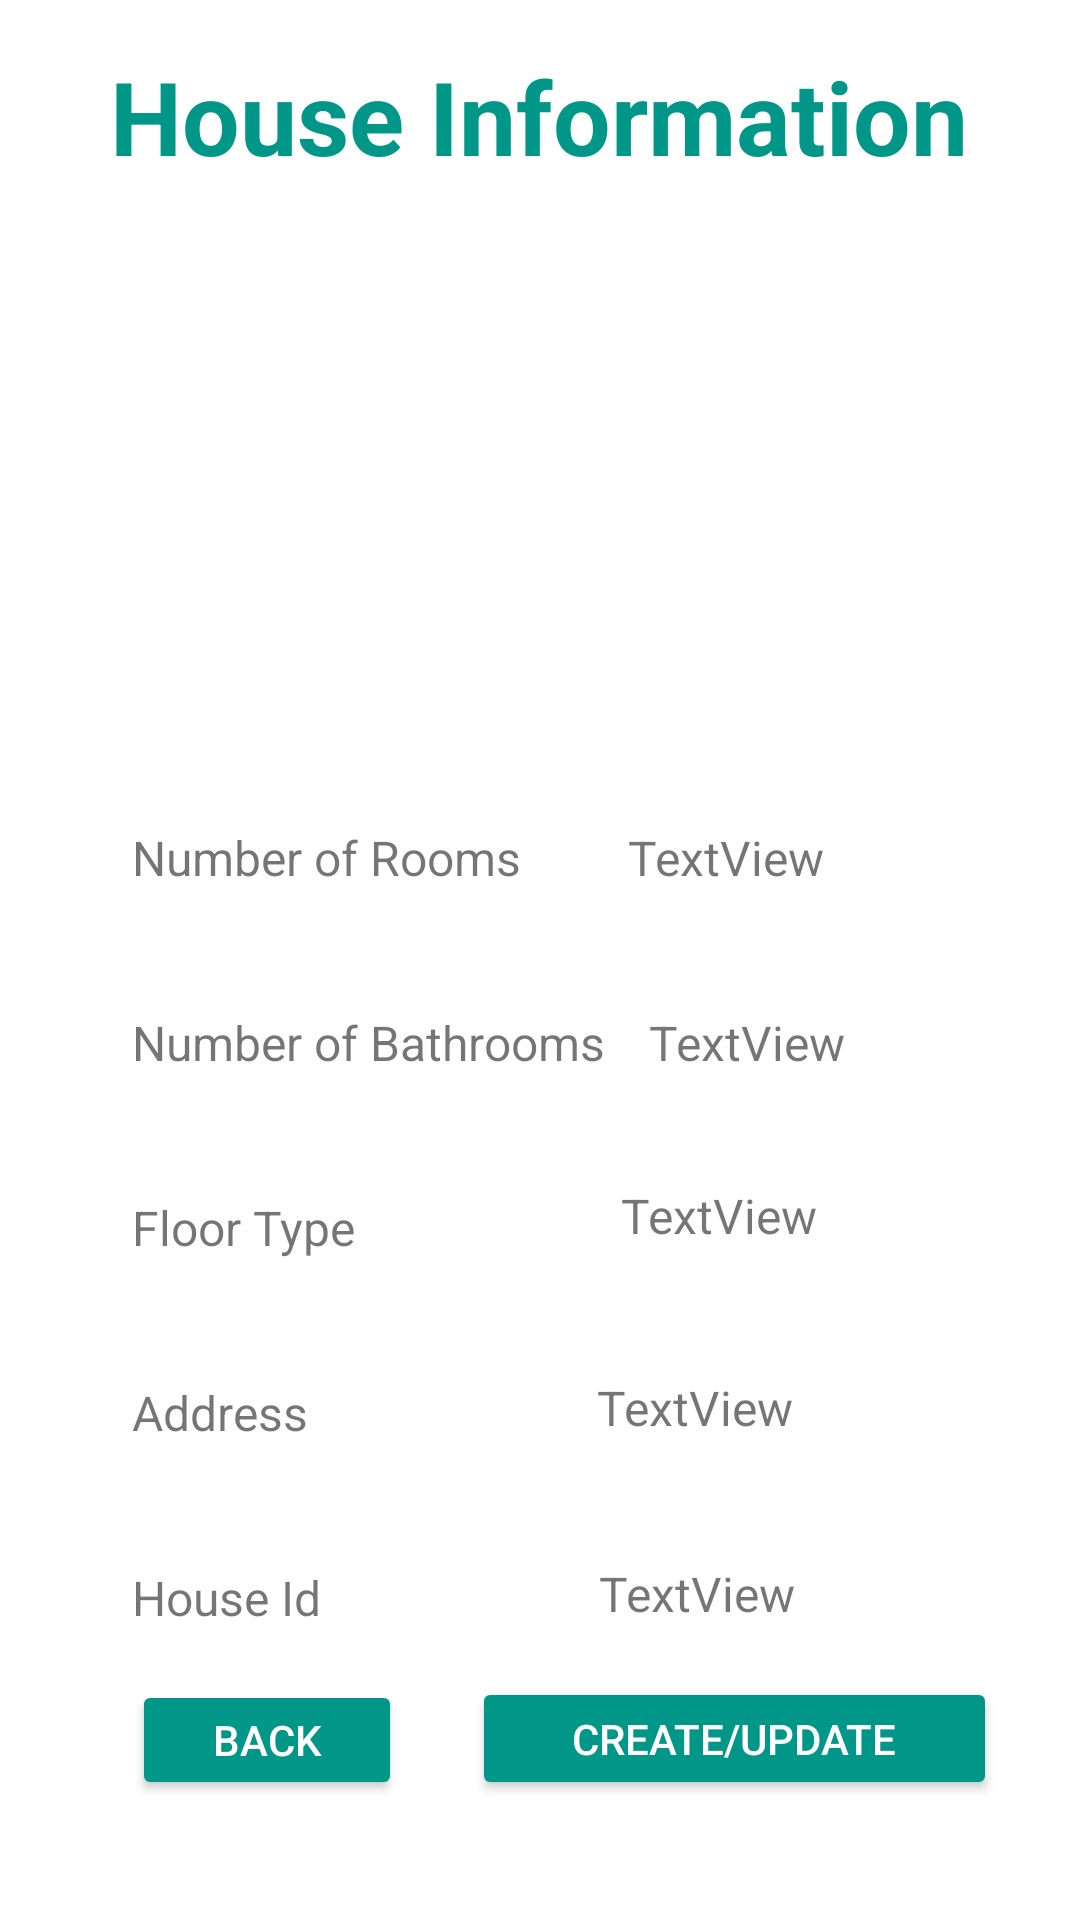

Android layout source for this screen:
<!-- AndroidManifest.xml: application theme Theme.CleanHome -->
<!-- res/layout/activity_view_house_information.xml -->
<?xml version="1.0" encoding="utf-8"?>
<androidx.constraintlayout.widget.ConstraintLayout xmlns:android="http://schemas.android.com/apk/res/android"
    xmlns:app="http://schemas.android.com/apk/res-auto"
    xmlns:tools="http://schemas.android.com/tools"
    android:layout_width="match_parent"
    android:layout_height="match_parent"
    tools:context=".ViewHouseInformationActivity">

    <TextView
        android:id="@+id/textView34"
        android:layout_width="wrap_content"
        android:layout_height="wrap_content"
        android:layout_marginTop="16dp"
        android:text="House Information"
        android:textColor="#009688"
        android:textSize="34sp"
        android:textStyle="bold"
        app:layout_constraintEnd_toEndOf="parent"
        app:layout_constraintHorizontal_bias="0.496"
        app:layout_constraintStart_toStartOf="parent"
        app:layout_constraintTop_toTopOf="parent" />

    <TextView
        android:id="@+id/textView28"
        android:layout_width="wrap_content"
        android:layout_height="wrap_content"
        android:layout_marginStart="44dp"
        android:layout_marginTop="40dp"
        android:text="House Id"
        android:textSize="16sp"
        app:layout_constraintStart_toStartOf="parent"
        app:layout_constraintTop_toBottomOf="@+id/textView27" />

    <TextView
        android:id="@+id/textView26"
        android:layout_width="wrap_content"
        android:layout_height="wrap_content"
        android:layout_marginStart="44dp"
        android:layout_marginTop="40dp"
        android:text="Floor Type"
        android:textSize="16sp"
        app:layout_constraintStart_toStartOf="parent"
        app:layout_constraintTop_toBottomOf="@+id/textView25" />

    <TextView
        android:id="@+id/textView27"
        android:layout_width="wrap_content"
        android:layout_height="wrap_content"
        android:layout_marginStart="44dp"
        android:layout_marginTop="40dp"
        android:text="Address"
        android:textSize="16sp"
        app:layout_constraintStart_toStartOf="parent"
        app:layout_constraintTop_toBottomOf="@+id/textView26" />

    <TextView
        android:id="@+id/textView19"
        android:layout_width="wrap_content"
        android:layout_height="wrap_content"
        android:text="TextView"
        android:visibility="invisible"
        tools:ignore="MissingConstraints"
        tools:layout_editor_absoluteX="312dp"
        tools:layout_editor_absoluteY="75dp" />

    <ImageView
        android:id="@+id/imageView6"
        android:layout_width="155dp"
        android:layout_height="151dp"
        android:layout_marginTop="76dp"
        app:layout_constraintEnd_toEndOf="parent"
        app:layout_constraintStart_toStartOf="parent"
        app:layout_constraintTop_toTopOf="parent"
        tools:srcCompat="@tools:sample/avatars" />

    <TextView
        android:id="@+id/textView21"
        android:layout_width="wrap_content"
        android:layout_height="wrap_content"
        android:layout_marginStart="44dp"
        android:layout_marginTop="48dp"
        android:text="Number of Rooms"
        android:textSize="16sp"
        app:layout_constraintStart_toStartOf="parent"
        app:layout_constraintTop_toBottomOf="@+id/imageView6" />

    <TextView
        android:id="@+id/textView25"
        android:layout_width="wrap_content"
        android:layout_height="wrap_content"
        android:layout_marginStart="44dp"
        android:layout_marginTop="40dp"
        android:text="Number of Bathrooms"
        android:textSize="16sp"
        app:layout_constraintStart_toStartOf="parent"
        app:layout_constraintTop_toBottomOf="@+id/textView21" />

    <TextView
        android:id="@+id/textView29"
        android:layout_width="wrap_content"
        android:layout_height="wrap_content"
        android:layout_marginTop="48dp"
        android:text="TextView"
        android:textSize="16sp"
        app:layout_constraintEnd_toEndOf="parent"
        app:layout_constraintHorizontal_bias="0.296"
        app:layout_constraintStart_toEndOf="@+id/textView21"
        app:layout_constraintTop_toBottomOf="@+id/imageView6" />

    <TextView
        android:id="@+id/textView30"
        android:layout_width="wrap_content"
        android:layout_height="wrap_content"
        android:layout_marginTop="40dp"
        android:text="TextView"
        android:textSize="16sp"
        app:layout_constraintEnd_toEndOf="parent"
        app:layout_constraintHorizontal_bias="0.159"
        app:layout_constraintStart_toEndOf="@+id/textView25"
        app:layout_constraintTop_toBottomOf="@+id/textView29" />

    <TextView
        android:id="@+id/textView31"
        android:layout_width="149dp"
        android:layout_height="24dp"
        android:layout_marginTop="36dp"
        android:text="TextView"
        android:textAlignment="center"
        android:textSize="16sp"
        app:layout_constraintEnd_toEndOf="parent"
        app:layout_constraintStart_toEndOf="@+id/textView26"
        app:layout_constraintTop_toBottomOf="@+id/textView30" />

    <TextView
        android:id="@+id/textView32"
        android:layout_width="226dp"
        android:layout_height="26dp"
        android:layout_marginTop="40dp"
        android:text="TextView"
        android:textAlignment="center"
        android:textSize="16sp"
        app:layout_constraintEnd_toEndOf="parent"
        app:layout_constraintHorizontal_bias="0.502"
        app:layout_constraintStart_toEndOf="@+id/textView27"
        app:layout_constraintTop_toBottomOf="@+id/textView31" />

    <TextView
        android:id="@+id/textView33"
        android:layout_width="wrap_content"
        android:layout_height="wrap_content"
        android:layout_marginTop="36dp"
        android:text="TextView"
        android:textSize="16sp"
        app:layout_constraintEnd_toEndOf="parent"
        app:layout_constraintHorizontal_bias="0.493"
        app:layout_constraintStart_toEndOf="@+id/textView28"
        app:layout_constraintTop_toBottomOf="@+id/textView32" />

    <androidx.appcompat.widget.AppCompatButton
        android:id="@+id/button16"
        android:layout_width="90dp"
        android:layout_height="40dp"
        android:layout_marginStart="44dp"
        android:layout_marginTop="16dp"
        android:backgroundTint="@color/cyan_200"
        android:text="Back"
        android:textColor="@color/white"
        app:layout_constraintBottom_toBottomOf="parent"
        app:layout_constraintStart_toStartOf="parent"
        app:layout_constraintTop_toBottomOf="@+id/textView28"
        app:layout_constraintVertical_bias="0.015" />

    <androidx.appcompat.widget.AppCompatButton
        android:id="@+id/button17"
        android:layout_width="175dp"
        android:layout_height="41dp"
        android:layout_marginTop="16dp"
        android:backgroundTint="@color/cyan_200"
        android:text="Create/Update"
        android:textColor="@color/white"
        app:layout_constraintBottom_toBottomOf="parent"
        app:layout_constraintEnd_toEndOf="parent"
        app:layout_constraintHorizontal_bias="0.46"
        app:layout_constraintStart_toEndOf="@+id/button16"
        app:layout_constraintTop_toBottomOf="@+id/textView33"
        app:layout_constraintVertical_bias="0.022" />
</androidx.constraintlayout.widget.ConstraintLayout>
<!-- resources referenced by this layout -->
<resources>
  <color name="cyan_200">#009688</color>
  <color name="white">#FFFFFFFF</color>
  <style name="Theme.CleanHome" parent="Theme.MaterialComponents.DayNight.DarkActionBar">
          
          <item name="colorPrimary">@color/cyan_200</item>
          <item name="colorPrimaryVariant">@color/cyan_800</item>
          <item name="colorOnPrimary">@color/white</item>
          
          <item name="colorSecondary">@color/cyan_500</item>
          <item name="colorSecondaryVariant">@color/cyan_700</item>
          <item name="colorOnSecondary">@color/black</item>
          
          <item name="android:statusBarColor" tools:targetApi="l">?attr/colorPrimaryVariant</item>
          
      </style>
  <color name="cyan_800">#009688</color>
  <color name="cyan_500">#009688</color>
  <color name="cyan_700">#FF018786</color>
  <color name="black">#FF000000</color>
</resources>
